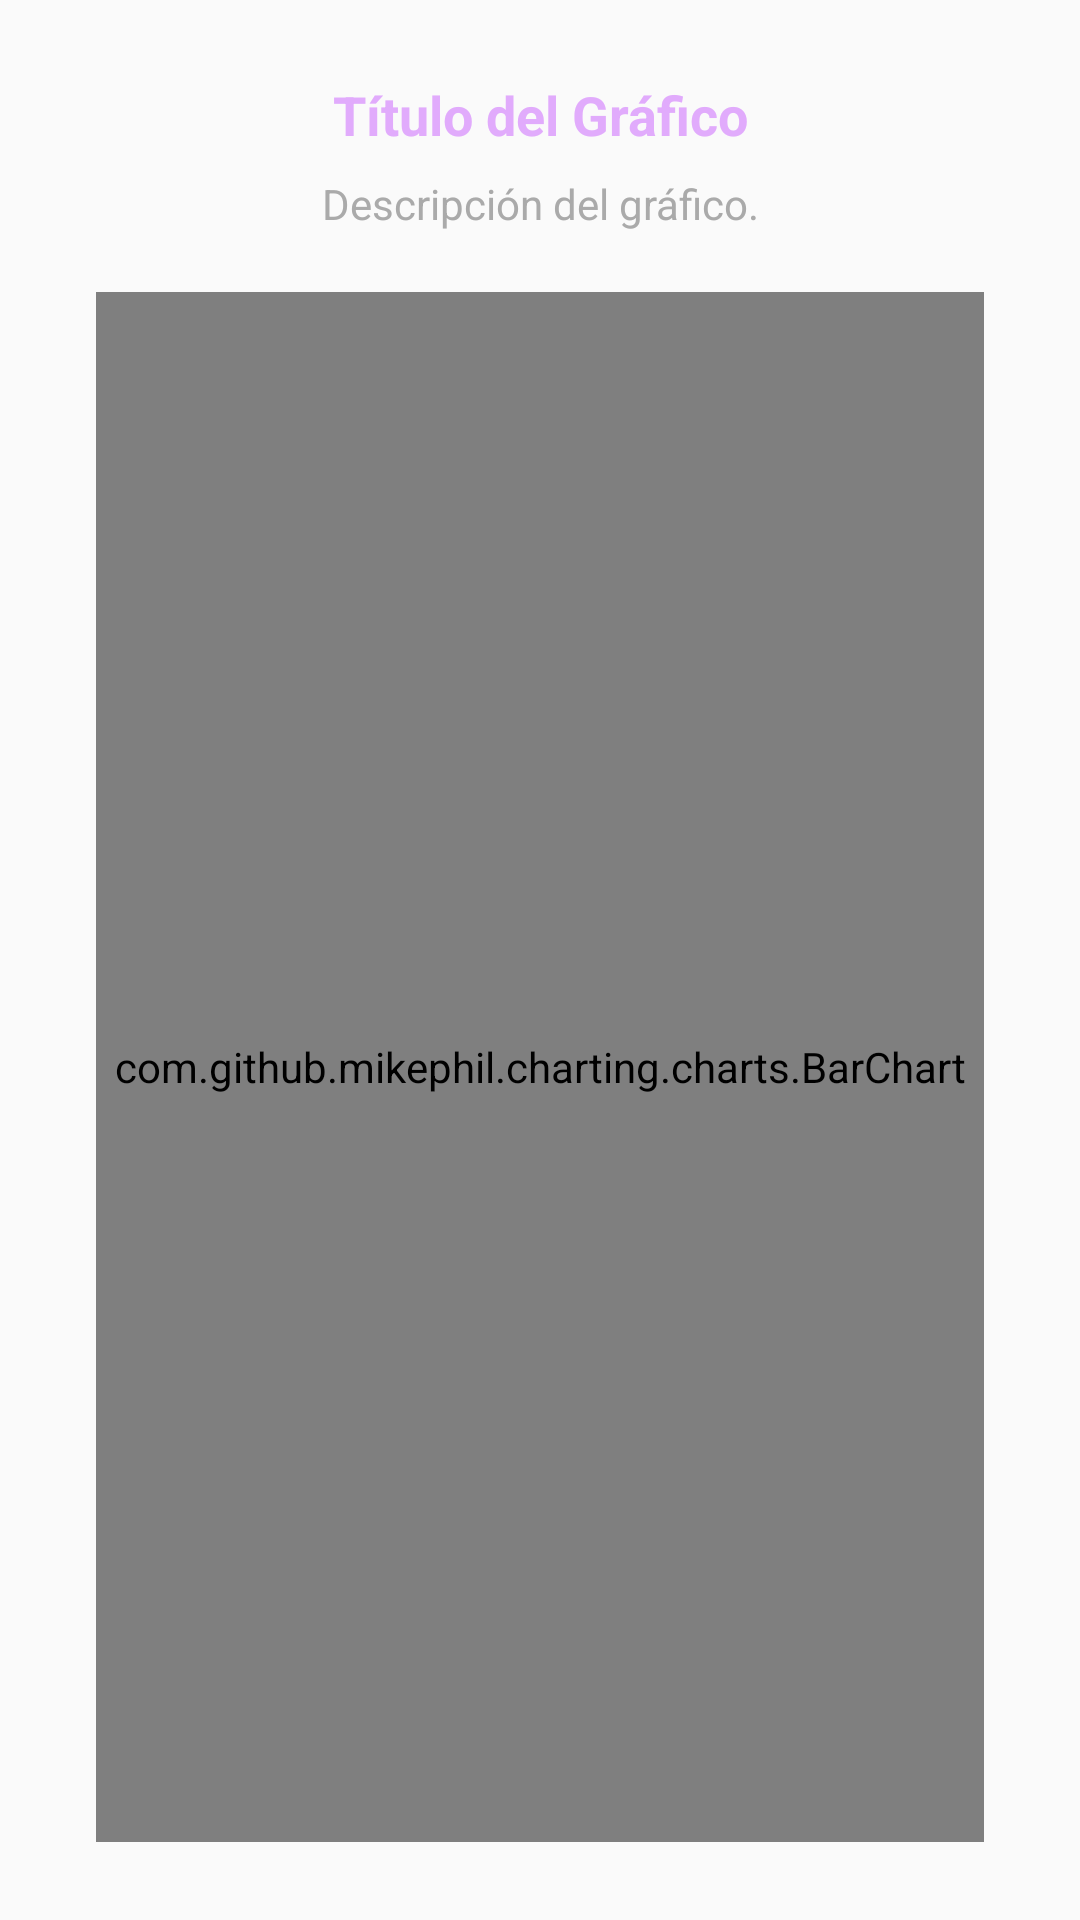

Reconstruct the res/layout file that produces this screen, plus the resources it refers to.
<!-- AndroidManifest.xml: application theme Theme.VMOOV -->
<!-- res/layout/fragment_chart1.xml -->
<RelativeLayout xmlns:android="http://schemas.android.com/apk/res/android"
    android:layout_width="match_parent"
    android:layout_height="match_parent"
    xmlns:app="http://schemas.android.com/apk/res-auto"
    android:paddingVertical="10dp"
    android:paddingHorizontal="16dp">

        <LinearLayout
            android:layout_width="match_parent"
            android:layout_height="match_parent"
            android:orientation="vertical"
            android:padding="16dp"
            android:gravity="center">

            
            <TextView
                android:id="@+id/chartTitle"
                android:layout_width="match_parent"
                android:layout_height="wrap_content"
                android:text="Título del Gráfico"
                android:textSize="18sp"
                android:textStyle="bold"
                android:textColor="@color/violet"
                android:gravity="center"/>

            
            <TextView
                android:id="@+id/chartDescription"
                android:layout_width="match_parent"
                android:layout_height="wrap_content"
                android:text="Descripción del gráfico."
                android:textSize="14sp"
                android:textColor="@android:color/darker_gray"
                android:gravity="center"
                android:layout_marginTop="8dp"
                android:layout_marginBottom="12dp"/>

            
            <LinearLayout
                android:layout_width="match_parent"
                android:layout_height="0dp"
                android:layout_weight="1"
                android:orientation="vertical">

                
                <com.github.mikephil.charting.charts.BarChart
                    android:id="@+id/barChart"
                    android:layout_width="match_parent"
                    android:layout_height="match_parent"
                    android:layout_marginTop="8dp"
                   />
            </LinearLayout>

        </LinearLayout>

</RelativeLayout>
<!-- resources referenced by this layout -->
<resources>
  <color name="violet">#e1abfc</color>
  <style name="Theme.VMOOV" parent="Theme.AppCompat.Light.NoActionBar">
          
          <item name="colorPrimary">@color/purple_500</item>
          <item name="colorPrimaryVariant">@color/purple_700</item>
          <item name="colorOnPrimary">@color/white</item>
          
          <item name="colorSecondary">@color/teal_200</item>
          <item name="colorSecondaryVariant">@color/teal_700</item>
          <item name="colorOnSecondary">@color/black</item>
          
          <item name="android:statusBarColor">?attr/colorPrimaryVariant</item>
          
      </style>
  <color name="purple_500">#FF6200EE</color>
  <color name="purple_700">#FF3700B3</color>
  <color name="white">#FFFFFFFF</color>
  <color name="teal_200">#FF03DAC5</color>
  <color name="teal_700">#FF018786</color>
  <color name="black">#FF000000</color>
</resources>
